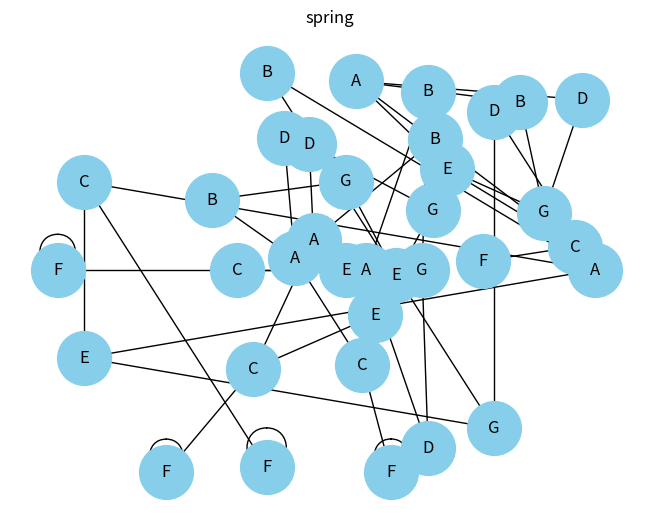

Reproduce this figure in Python.
# -*- coding: utf-8 -*-
"""
Created on Tue Oct  1 14:48:20 2019

@author: daris
"""

# libraries
import pandas as pd
import numpy as np
import networkx as nx
import matplotlib.pyplot as plt
 
# Build a dataframe with your connections
df = pd.DataFrame({ 'from':['A', 'B', 'C','A','E','F','E','G','G','D','F'], 'to':['D', 'A', 'E','C','A','F','G','D','B','G','C']})
df
 
# Build your graph
# `from_pandas_dataframe` is deprecated in modern networkx; `from_pandas_edgelist` is the replacement.
G = nx.from_pandas_edgelist(df, source='from', target='to')
 
# Fruchterman Reingold
nx.draw(G, with_labels=True, node_size=1500, node_color="skyblue", pos=nx.fruchterman_reingold_layout(G))
plt.title("fruchterman_reingold")
 
# Circular
nx.draw(G, with_labels=True, node_size=1500, node_color="skyblue", pos=nx.circular_layout(G))
plt.title("circular")
 
# Random
nx.draw(G, with_labels=True, node_size=1500, node_color="skyblue", pos=nx.random_layout(G))
plt.title("random")
 
# Spectral
nx.draw(G, with_labels=True, node_size=1500, node_color="skyblue", pos=nx.spectral_layout(G))
plt.title("spectral")
 
# Spring
nx.draw(G, with_labels=True, node_size=1500, node_color="skyblue", pos=nx.spring_layout(G))
plt.title("spring")
